Run: headless pygame with SDL's dummy video driver; simulated clock (each Clock.tick advances the game by its frame time, no real sleeping); random seed 0; keys injected as events and as key.get_pressed() state; no mouse input.
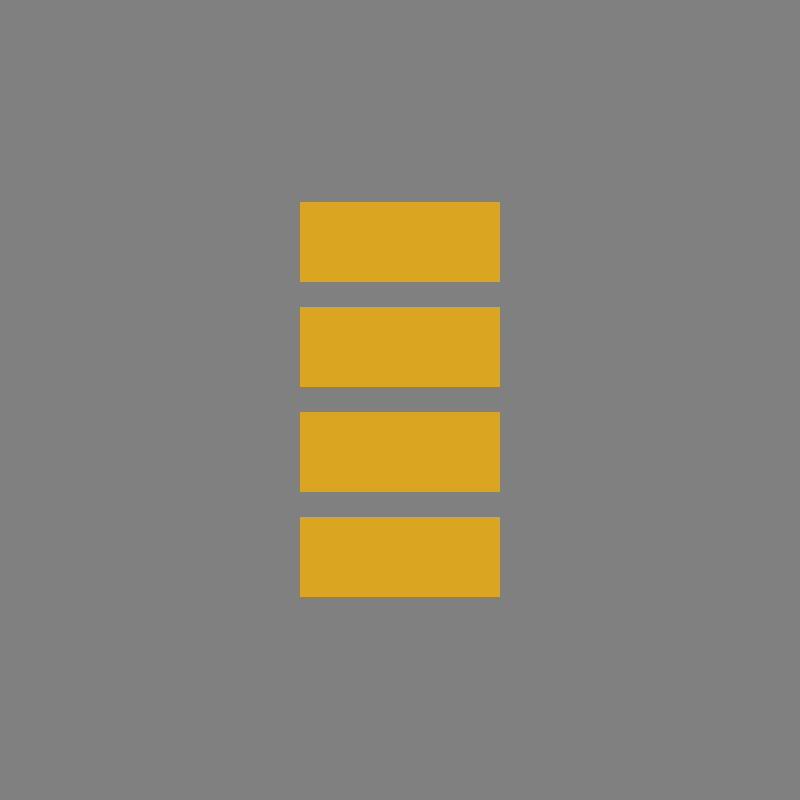
Frame 1 of 4 · flips 1–60 · no input
Frame 2 of 4 · flips 61–180 · tapped SPACE, RETURN · held RIGHT (→), D · screen unchanged from frame 1, image omitted
Frame 3 of 4 · flips 181–300 · held DOWN (↓), S · screen unchanged from frame 2, image omitted
Frame 4 of 4 · flips 301–420 · held LEFT (←), A, UP (↑), W · screen unchanged from frame 3, image omitted

The pygame program that drew these frames:

import pygame

# здесь определяются константы, классы и функции
FPS = 60

# здесь происходит инициация, создание объектов и др.
pygame.init()
screen_x = 800
screen_y = 800
width=200
button=[]
height=80
sc=pygame.display.set_mode((screen_x, screen_y))
clock = pygame.time.Clock()
class Button:
    def __init__(self,screen_x,screen_y,width,height):
        self.screen_x=screen_x
        self.screen_y=screen_y
        self.width=width
        self.height=height
    def draw(self):
        pygame.draw.rect(sc, (218, 165, 32), (self.screen_x, self.screen_y, self.width, self.height))
def but_pos():
    for i in range(4):
        extra=25
        x=(screen_x/2)-(width/2)
        y = (screen_y/2) - (height*2+extra*2-extra//2)+((height + extra) * i)
        button.append(Button(x,y,width,height))

# если надо до цикла отобразить объекты на экране
pygame.display.update()

# главный цикл
while True:
    sc.fill((128, 128, 128))
    # цикл обработки событий
    for i in pygame.event.get():
        if i.type == pygame.QUIT:
            exit()
    but_pos()
    for i in button:
        i.draw()
    # --------
    # изменение объектов и многое др.
    # --------
    # задержка
    clock.tick(FPS)
    # обновление экрана
    pygame.display.update()
